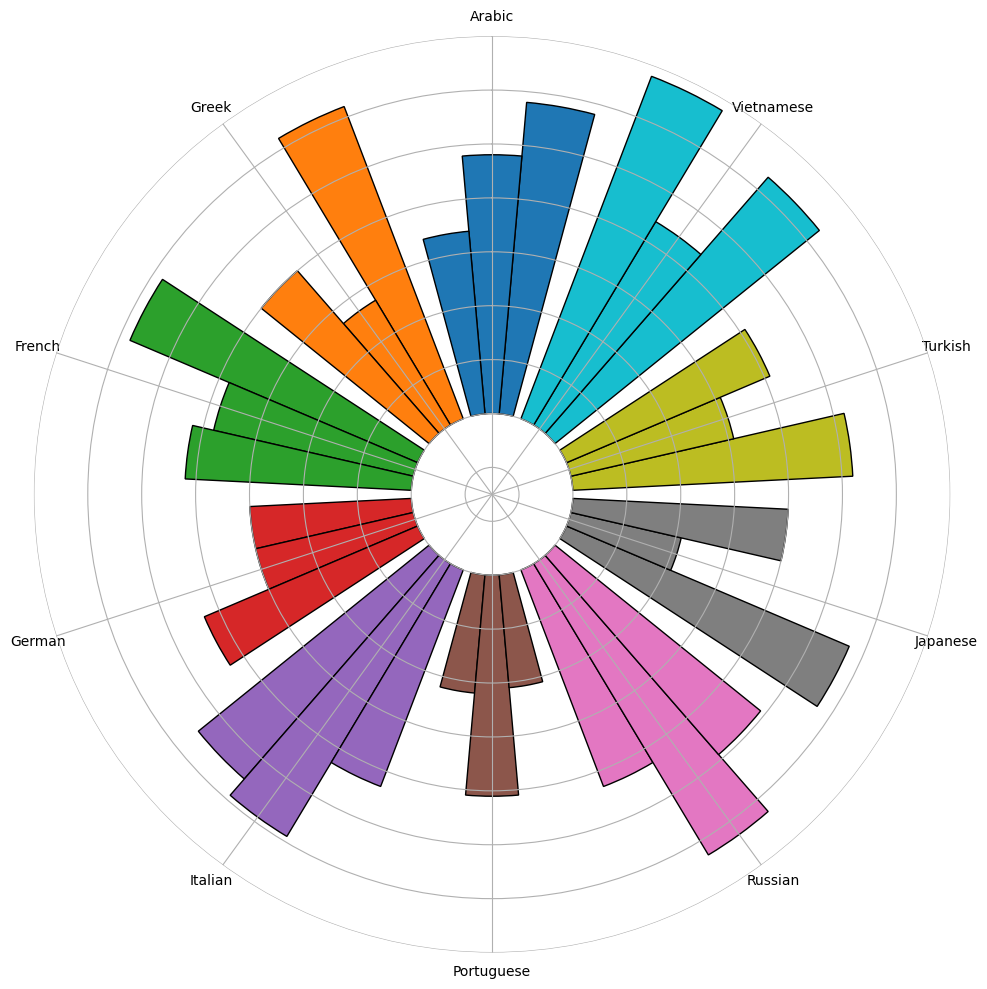

The matplotlib source for this figure:
import matplotlib.pyplot as plt
import numpy as np
from matplotlib import rcParams

# 设置全局字体为 Times New Roman
rcParams['font.family'] = 'serif'
rcParams['font.serif'] = ['Times New Roman']

# 10种语言名称
languages = ['Arabic', 'Greek', 'French', 'German', 'Italian', 'Portuguese',
             'Russian', 'Japanese', 'Turkish', 'Vietnamese']

# 随机生成每种语言的3个数据点（20-70范围）
np.random.seed(42)  # 固定随机种子保证可复现
values = [np.random.randint(20, 70, 3).tolist() for _ in range(10)]

# 参数设置
N = len(languages)
angle_step = 2 * np.pi / N
width = angle_step * 0.28  # 稍微增大宽度以提高可读性
offsets = [-1*width, 0, 1*width]  # 3个偏移量对应每组3个数据
bottom = 15  # 降低底部基准线

# 计算角度
angles = [i * angle_step for i in range(N)]

# 颜色设置（每个类别一个颜色）
colors = plt.cm.tab10(np.linspace(0, 1, N))  # 使用更鲜明的色系

# 创建极坐标图
fig, ax = plt.subplots(figsize=(10, 10), subplot_kw=dict(polar=True))
ax.spines['polar'].set_visible(False)
# 绘制柱子
for i, (lang, data) in enumerate(zip(languages, values)):
    for j, val in enumerate(data):
        angle = angles[i] + offsets[j]
        ax.bar(angle, val, width=width, bottom=30,
               color=colors[i], edgecolor='black', label=lang if j == 0 else "")

# 设置标签和样式
ax.set_xticks(angles)
ax.set_xticklabels(languages, fontsize=10)
ax.set_yticklabels([])
ax.set_theta_offset(np.pi / 2)  # 调整起始角度
ax.set_rlim(bottom, 100)  # 统一设置最大值

# 设置图例（分两列显示）
# handles, labels = ax.get_legend_handles_labels()
# by_label = dict(zip(labels, handles))
# ax.legend(by_label.values(), by_label.keys(), 
#          loc='upper right', 
#          bbox_to_anchor=(1.2, 1.1),
#          ncol=2,  # 分两列显示
#          fontsize=9)

plt.tight_layout()
plt.savefig('polar_bar_chart.pdf')
plt.show()